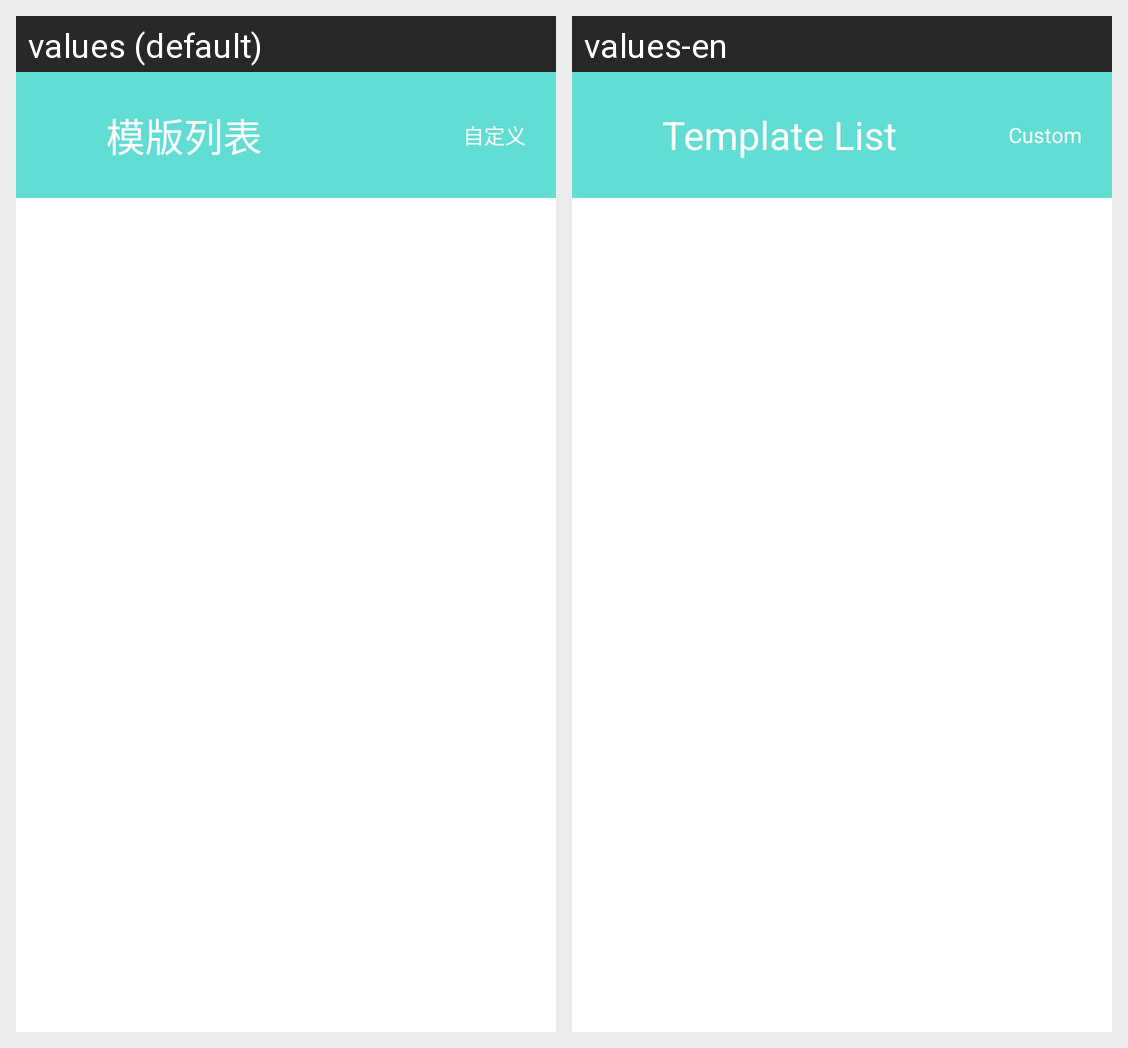

Strings drawn on this Android screen and how each of the app's shown locales translates them:
Android screen res/layout/activity_template_list.xml rendered under 2 locales, left to right: values (default), values-en. Device: Nexus 5 (rendered at 1080×1920; each locale shown at half size, 540×960, under a caption strip naming it); theme AppTheme.
Strings drawn on this screen, with the default value and each locale's value (text and hints the layout hard-codes, and strings that could not be matched under every locale, appear in the picture but are not listed):

template_list_ui_title
  values: 模版列表
  values-en: Template List

custom_scene
  values: 自定义
  values-en: Custom
